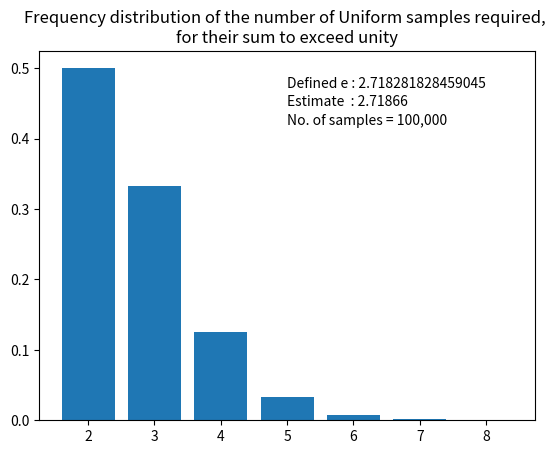

Reproduce this figure in Python.
#!/usr/bin/env python3
#
#   Copyright (C) 2018  Vishnu V. Krishnan : vishnugb@gmail.com
#
#   This program is free software: you can redistribute it and/or modify
#   it under the terms of the GNU General Public License as published by
#   the Free Software Foundation, either version 3 of the License, or
#   (at your option) any later version.
#
#   This program is distributed in the hope that it will be useful,
#   but WITHOUT ANY WARRANTY; without even the implied warranty of
#   MERCHANTABILITY or FITNESS FOR A PARTICULAR PURPOSE.  See the
#   GNU General Public License for more details.
#
#   You should have received a copy of the GNU General Public License
#   along with this program.  If not, see <https://www.gnu.org/licenses/>.
#
'''
Estimating 'e' (Euler's number), and further generalisations.
'''

from os import urandom
from math import floor, e as e_def
from random import seed, random
from matplotlib import pyplot as plt

def gnedenko(number_of_samples, extreme, freq_length=0):
    '''
    An estimate of `e' as the expectation of
    a random variable that is the number of uniform
    r.v.s such that their sum just exceeds 1

    Reference:
    Estimating the Value of e by Simulation
    K. G. Russell
    The American Statistician
    https://www.jstor.org/stable/2685243
    '''

    # Initialise estimate value to 0
    e_estimate = 0.0
    # Initialise list to contain the counts of each sum
    frequencies = [0 for _ in range(freq_length)]
    # Quantity used due to a finite sampling of the frequency distribution
    floor_extreme_plus_1 = floor(extreme) + 1

    for _ in range(number_of_samples):

        temp_sum = 0.0
        count = 0

        while temp_sum < extreme:
            temp_sum += random()
            count += 1

        e_estimate += count
        if count < (floor_extreme_plus_1 + freq_length):
            frequencies[count - floor_extreme_plus_1] += 1

    e_estimate /= number_of_samples
    frequencies = [(x/number_of_samples) for x in frequencies]

    return e_estimate, frequencies

# Seeding the random number generator with 4 bytes of random data from the system
seed(urandom(4))

# The number of sum-samples, which you'd like to see frequences for
HIST_LENGTH = 7
# When SUM is set to '1', the estimate is for `e'
SUM = 1
# The total number of Uniform random numbers to use
N = 100000

DATA = gnedenko(N, SUM, HIST_LENGTH)
plt.bar([j+1+floor(SUM) for j in range(HIST_LENGTH)], DATA[1])
plt.title("Frequency distribution of the number of Uniform samples required, \n"
          "for their sum to exceed unity")
plt.annotate(f"Defined e : {e_def}", xy=(0.5, 0.9), xycoords='axes fraction')
plt.annotate(f"Estimate  : {DATA[0]}", xy=(0.5, 0.85), xycoords='axes fraction')
plt.annotate(f"No. of samples = {N:,}", xy=(0.5, 0.8), xycoords='axes fraction')
plt.show()
